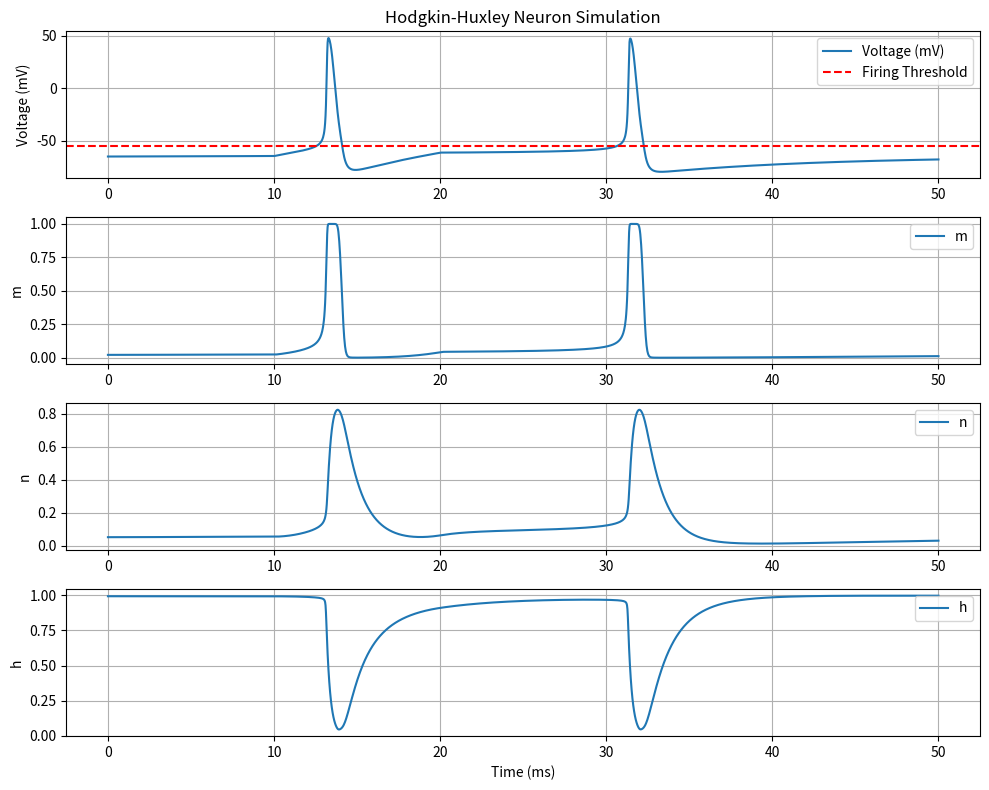

Here is the Python script that generated this plot:
import numpy as np
import matplotlib.pyplot as plt


def euler_integrate(
    derivs, # function
    x0, # initial state
    t, # time
):
    x = np.empty((len(t), len(x0)))

    x[0] = x0

    for k in range(len(t) - 1):
        dt = t[k + 1] - t[k]
        x[k + 1] = x[k] + dt * derivs(t[k], x[k])

    return x


def alpha_m(v):
    return 0.32 * (v + 54) / (1 - np.exp(-(v + 54) / 4))


def beta_m(v):
    return 0.28 * (v + 27) / (np.exp((v + 27) / 5) - 1)


def alpha_h(v):
    return 0.128 * np.exp(-(v + 50) / 18)


def beta_h(v):
    return 4 / (1 + np.exp(-(v + 27) / 5))


def alpha_n(v):
    return 0.032 * (v + 52) / (1 - np.exp(-(v + 52) / 5))


def beta_n(v):
    return 0.5 * np.exp(-(v + 57) / 40)


def calc_x_inf(alpha_x, beta_x):
    return alpha_x / (alpha_x + beta_x)


def calc_tau(alpha_x, beta_x):
    return 1 / (alpha_x + beta_x)


def calc_xdot(x, x_inf, tau):
    return -(1 / tau) * (x - x_inf)


def gating_fct_na(g_na, m, h, v, E_na):
    # sodium current:
    i_na = g_na * m**3 * h * (v - E_na)
    return i_na


def gating_fct_k(g_k, n, v, E_k):
    # potassium current:
    i_k = g_k * n**4 * (v - E_k)
    return i_k


def gating_fct_l(g_l, v, E_l):
    # leak current:
    i_l = g_l * (v - E_l)
    return i_l


def plot_trajectories(traj, t):
    # Extract variables
    v = traj[:, 0]
    m = traj[:, 1]
    n = traj[:, 2]
    h = traj[:, 3]

    # Plot results
    plt.figure(figsize=(10, 8))

    # Voltage trace
    plt.subplot(4, 1, 1)
    plt.plot(t, v, label="Voltage (mV)")
    plt.axhline(-55, color="r", linestyle="--", label="Firing Threshold")
    plt.title("Hodgkin-Huxley Neuron Simulation")
    plt.ylabel("Voltage (mV)")
    plt.legend()
    plt.grid()

    # Gating variables
    plt.subplot(4, 1, 2)
    plt.plot(t, m, label="m")
    plt.ylabel("m")
    plt.legend()
    plt.grid()

    plt.subplot(4, 1, 3)
    plt.plot(t, n, label="n")
    plt.ylabel("n")
    plt.legend()
    plt.grid()

    plt.subplot(4, 1, 4)
    plt.plot(t, h, label="h")
    plt.xlabel("Time (ms)")
    plt.ylabel("h")
    plt.legend()
    plt.grid()

    plt.tight_layout()
    plt.show()


def HH_derivative(I):
    # I is i_c (the step current) over time
    C_m = 1.0
    g_na = 50.0
    g_k = 10.0
    g_l = 0.1
    E_na = 50.0
    E_k = -90.0
    E_l = -65.0

    def derivs(t, x):
        v, m, n, h = x

        # Steady values
        m_inf = calc_x_inf(alpha_m(v), beta_m(v))
        n_inf = calc_x_inf(alpha_n(v), beta_n(v))
        h_inf = calc_x_inf(alpha_h(v), beta_h(v))

        # Taus
        tau_m = calc_tau(alpha_m(v), beta_m(v))
        tau_n = calc_tau(alpha_n(v), beta_n(v))
        tau_h = calc_tau(alpha_h(v), beta_h(v))

        # Derivatives
        mdot = calc_xdot(m, m_inf, tau_m)
        ndot = calc_xdot(n, n_inf, tau_n)
        hdot = calc_xdot(h, h_inf, tau_h)

        # Currents
        i_na = g_na * m**3 * h * (v - E_na)
        i_k = g_k * n**4 * (v - E_k)
        i_l = g_l * (v - E_l)
        i_c = I(t)

        # Voltage change
        vdot = (i_c - i_na - i_k - i_l) / C_m

        return np.array([vdot, mdot, ndot, hdot])

    return derivs


def count_spikes(v_traj, thresh):
    """return nr of spikes in v_traj"""
    spikes = 0
    for i in range(len(v_traj)-1):
        v = v_traj[i+1]
        v_prev = v_traj[i]
        if v_prev < thresh and v > thresh:
            spikes += 1

    return spikes


def run_experiment(T=50, dt=0.025, amp=3.0, i_c_start=10.0, i_c_end=20.0, i_c_rest=0.0, v_0=-65.0):
    t = np.arange(0.0, T + dt, dt)
    # step current:
    I = lambda t: amp if i_c_start <= t <= i_c_end else i_c_rest
    # initial state:
    x0 = np.array(
        [
            v_0,
            calc_x_inf(alpha_m(v_0), beta_m(v_0)),
            calc_x_inf(alpha_n(v_0), beta_n(v_0)),
            calc_x_inf(alpha_h(v_0), beta_h(v_0)),
        ]
    )

    # integrate the system:
    traj = euler_integrate(HH_derivative(I), x0, t)

    # voltage trace
    v_traj = traj[:, 0]

    print(count_spikes(v_traj, 0.0))
    return traj, t

traj, t = run_experiment()
plot_trajectories(traj, t)